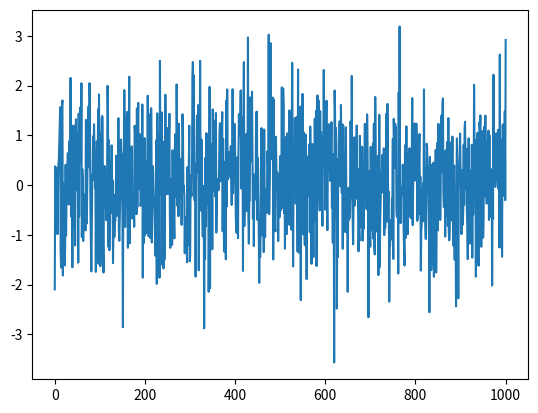

Reproduce this figure in Python.
import matplotlib.pyplot as plt
import numpy as np

size = 1000

x = np.linspace(0, size, size)
y = np.random.normal(0,1,size)

plt.plot(x,y) 
plt.show()

